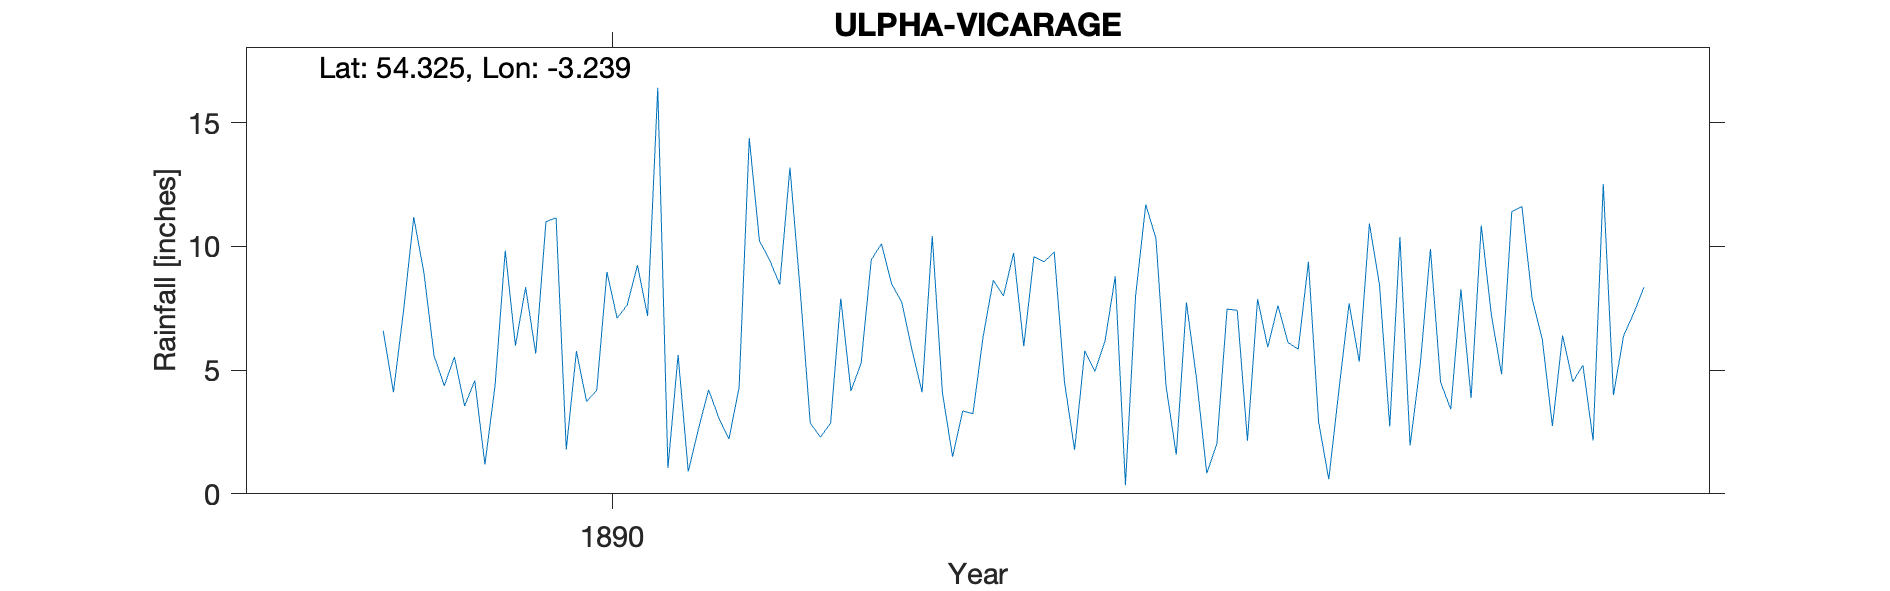

The table this chart was drawn from, first rows:
ULPHA VICARAGE (BROUGHTON IN FURNESS), , , , , , , , , , , , , , , , , , , , 
Grid ref, SD195929, Long, -3.239, Lat, 54.33, Elevation, 173, ft, , , , , , , , , , , , 
Station no, RR4488, , , , , , , , , , , , , , , , , , , 
, 1880, 1881, 1882, 1883, 1884, 1885, 1886, 1887, 1888, 1889, 1890, 1891, 1892, 1893, 1894, 1895, 1896, 1897, 1898, 1899
January, , , , , , , , , , 5.58, 11.16, 5.61, 8.28, 4.11, 9.38, 4.34, 6.11, 1.95, 7.89, 
February, , , , , , , , , , 4.37, 1.79, 0.9, 2.86, 10.42, 9.78, 1.58, 5.85, 5.23, 6.25, 
March, , , , , , , , , , 5.53, 5.77, 2.62, 2.29, 4.08, 4.54, 7.74, 9.38, 9.9, 2.74, 
April, , , , , , , , , , 3.55, 3.73, 4.21, 2.86, 1.5, 1.78, 4.64, 2.91, 4.51, 6.4, 
May, , , , , , , , , , 4.58, 4.19, 3.07, 7.9, 3.35, 5.78, 0.83, 0.59, 3.42, 4.53, 
June, , , , , , , , , , 1.19, 8.97, 2.22, 4.16, 3.24, 4.95, 2.03, 4.2, 8.27, 5.2, 
July, , , , , , , , , , 4.39, 7.1, 4.29, 5.28, 6.35, 6.2, 7.47, 7.7, 3.87, 2.16, 
August, , , , , , , , , 6.59, 9.84, 7.64, 14.39, 9.46, 8.64, 8.8, 7.42, 5.34, 10.85, 12.53, 
September, , , , , , , , , 4.11, 5.99, 9.24, 10.23, 10.11, 8, 0.35, 2.15, 10.93, 7.21, 4, 
October, , , , , , , , , 7.42, 8.35, 7.19, 9.46, 8.49, 9.74, 8.01, 7.87, 8.42, 4.83, 6.39, 
November, , , , , , , , , 11.19, 5.67, 16.42, 8.46, 7.75, 5.97, 11.7, 5.93, 2.72, 11.41, 7.31, 
December, , , , , , , , , 8.93, 11, 1.04, 13.19, 5.83, 9.59, 10.33, 7.61, 10.38, 11.62, 8.35, 
Total, , , , , , , , , , 70.04, 84.24, 78.65, 75.27, 74.99, 81.6, 59.61, 74.53, 83.07, 73.75, 
1897 end of July gauge moved ca 200m eas…, , , , , , , , , , , , , , , , , , , , 
